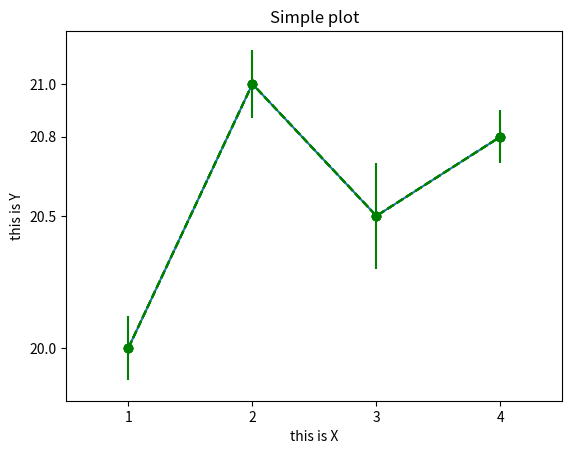
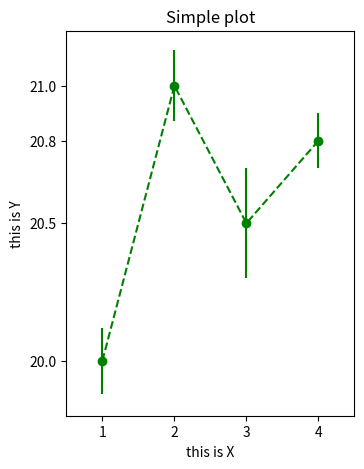
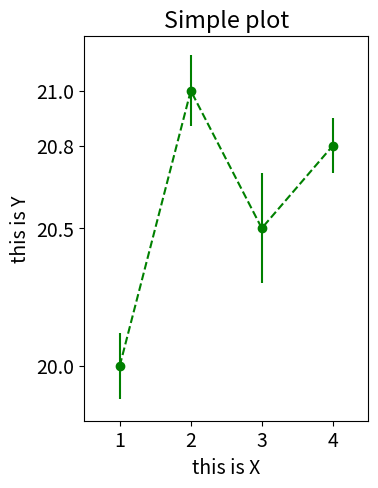

Here is the Python script that generated these plots, in order:
# 4. Let the x axis data points and y axis data points are
#    X = [1,2,3,4]
#    y = [20, 21, 20.5, 20.8]
#
#    4.1: Draw a Simple plot
#    4.2: Configure the line and markers in simple plot
#    4.3: configure the axes
#    4.4: Give title of Graph & labels of x axis and y axis
#    4.5: Give error bar if y_error = [0.12, 0.13, 0.2, 0.1]
#    4.6: define width, height as figsize=(4,5) DPI and adjust plot dpi=100 
#    4.7: Give a font size of 14
#    4.8: Draw a scatter graph of any 50 random values of x and y axis 
#    4.9: Create a dataframe from following data
#         'first_name': ['Jason', 'Molly', 'Tina', 'Jake', 'Amy'], 
#         'last_name': ['Miller', 'Jacobson', 'Ali', 'Milner', 'Cooze'], 
#         'female': [0, 1, 1, 0, 1],
#         'age': [42, 52, 36, 24, 73],
#         'preTestScore': [4, 24, 31, 2, 3], 'postTestScore': [25, 94, 57, 62, 70]
#         Draw a Scatterplot of preTestScore and postTestScore, with the size of each point determined by age
#    4.10: Draw a Scatterplot from the data in question 9 of preTestScore and postTestScore with the size = 300 
#          and the color determined by sex

import matplotlib.pyplot as plt
import numpy as np
import pandas as pd

# 4.1
x = [1,2,3,4]
y = [20, 21, 20.5, 20.8]
plt.plot(x, y)
plt.show()

# 4.2
x = [1,2,3,4]
y = [20, 21, 20.5, 20.8]
plt.plot(x, y, linestyle="dashed", marker="o", color="green")
plt.show()

# 4.3
x = [1,2,3,4]
y = [20, 21, 20.5, 20.8]
plt.plot(x, y, linestyle="dashed", marker="o", color="green")
plt.xlim(0.5,4.5)
plt.xticks([1,2,3,4])
plt.ylim(19.8,21.2)
plt.yticks([20, 21, 20.5, 20.8])
plt.show()

# 4.4
x = [1,2,3,4]
y = [20, 21, 20.5, 20.8]
plt.plot(x, y, linestyle="dashed", marker="o", color="green")
plt.xlim(0.5,4.5)
plt.xticks([1,2,3,4])
plt.ylim(19.8,21.2)
plt.yticks([20, 21, 20.5, 20.8])
plt.xlabel("this is X")
plt.ylabel("this is Y")
plt.title("Simple plot")
plt.show()

# 4.5
x = [1,2,3,4]
y = [20, 21, 20.5, 20.8]
y_error = [0.12, 0.13, 0.2, 0.1]
plt.plot(x, y, linestyle="dashed", marker="o", color="green")
plt.errorbar(x, y, yerr=y_error, linestyle="None", marker="None", color="green")
plt.xlim(0.5,4.5)
plt.xticks([1,2,3,4])
plt.ylim(19.8,21.2)
plt.yticks([20, 21, 20.5, 20.8])
plt.xlabel("this is X")
plt.ylabel("this is Y")
plt.title("Simple plot")
plt.show()

# 4.6
fig = plt.figure(figsize=(4, 5), dpi=100)
x = [1,2,3,4]
y = [20, 21, 20.5, 20.8]
y_error = [0.12, 0.13, 0.2, 0.1]
plt.plot(x, y, linestyle="dashed", marker="o", color="green")
plt.errorbar(x, y, yerr=y_error, linestyle="None", marker="None", color="green")
plt.xlim(0.5,4.5)
plt.xticks([1,2,3,4])
plt.ylim(19.8,21.2)
plt.yticks([20, 21, 20.5, 20.8])
plt.xlabel("this is X")
plt.ylabel("this is Y")
plt.title("Simple plot")
plt.subplots_adjust(left=0.18)
plt.show()

# 4.7
fig = plt.figure(figsize=(4, 5), dpi=100)
plt.rc("font", size=14)
x = [1,2,3,4]
y = [20, 21, 20.5, 20.8]
y_error = [0.12, 0.13, 0.2, 0.1]
plt.plot(x, y, linestyle="dashed", marker="o", color="green")
plt.errorbar(x, y, yerr=y_error, linestyle="None", marker="None", color="green")
plt.xlim(0.5,4.5)
plt.xticks([1,2,3,4])
plt.ylim(19.8,21.2)
plt.yticks([20, 21, 20.5, 20.8])
plt.xlabel("this is X")
plt.ylabel("this is Y")
plt.title("Simple plot")
plt.subplots_adjust(left=0.19)
plt.show()

# 4.8
N = 50
x = np.random.rand(N)
y = np.random.rand(N)
colors = np.random.rand(N)
area = np.pi * (15 * np.random.rand(N))**2  # 0 to 15 point radii
plt.scatter(x, y, s=area, c=colors, alpha=0.5)
plt.show()

# 4.9
raw_data = {'first_name': ['Jason', 'Molly', 'Tina', 'Jake', 'Amy'],
        'last_name': ['Miller', 'Jacobson', 'Ali', 'Milner', 'Cooze'],
        'female': [0, 1, 1, 0, 1],
        'age': [42, 52, 36, 24, 73],
        'preTestScore': [4, 24, 31, 2, 3],
        'postTestScore': [25, 94, 57, 62, 70]}
df = pd.DataFrame(raw_data, columns = ['first_name', 'last_name', 'age', 'female', 'preTestScore', 'postTestScore'])
print(df.head(3))
plt.scatter(df.preTestScore, df.postTestScore, s=df.age)

# 4.10
plt.scatter(df.preTestScore, df.postTestScore, s=300, c=df.female)
